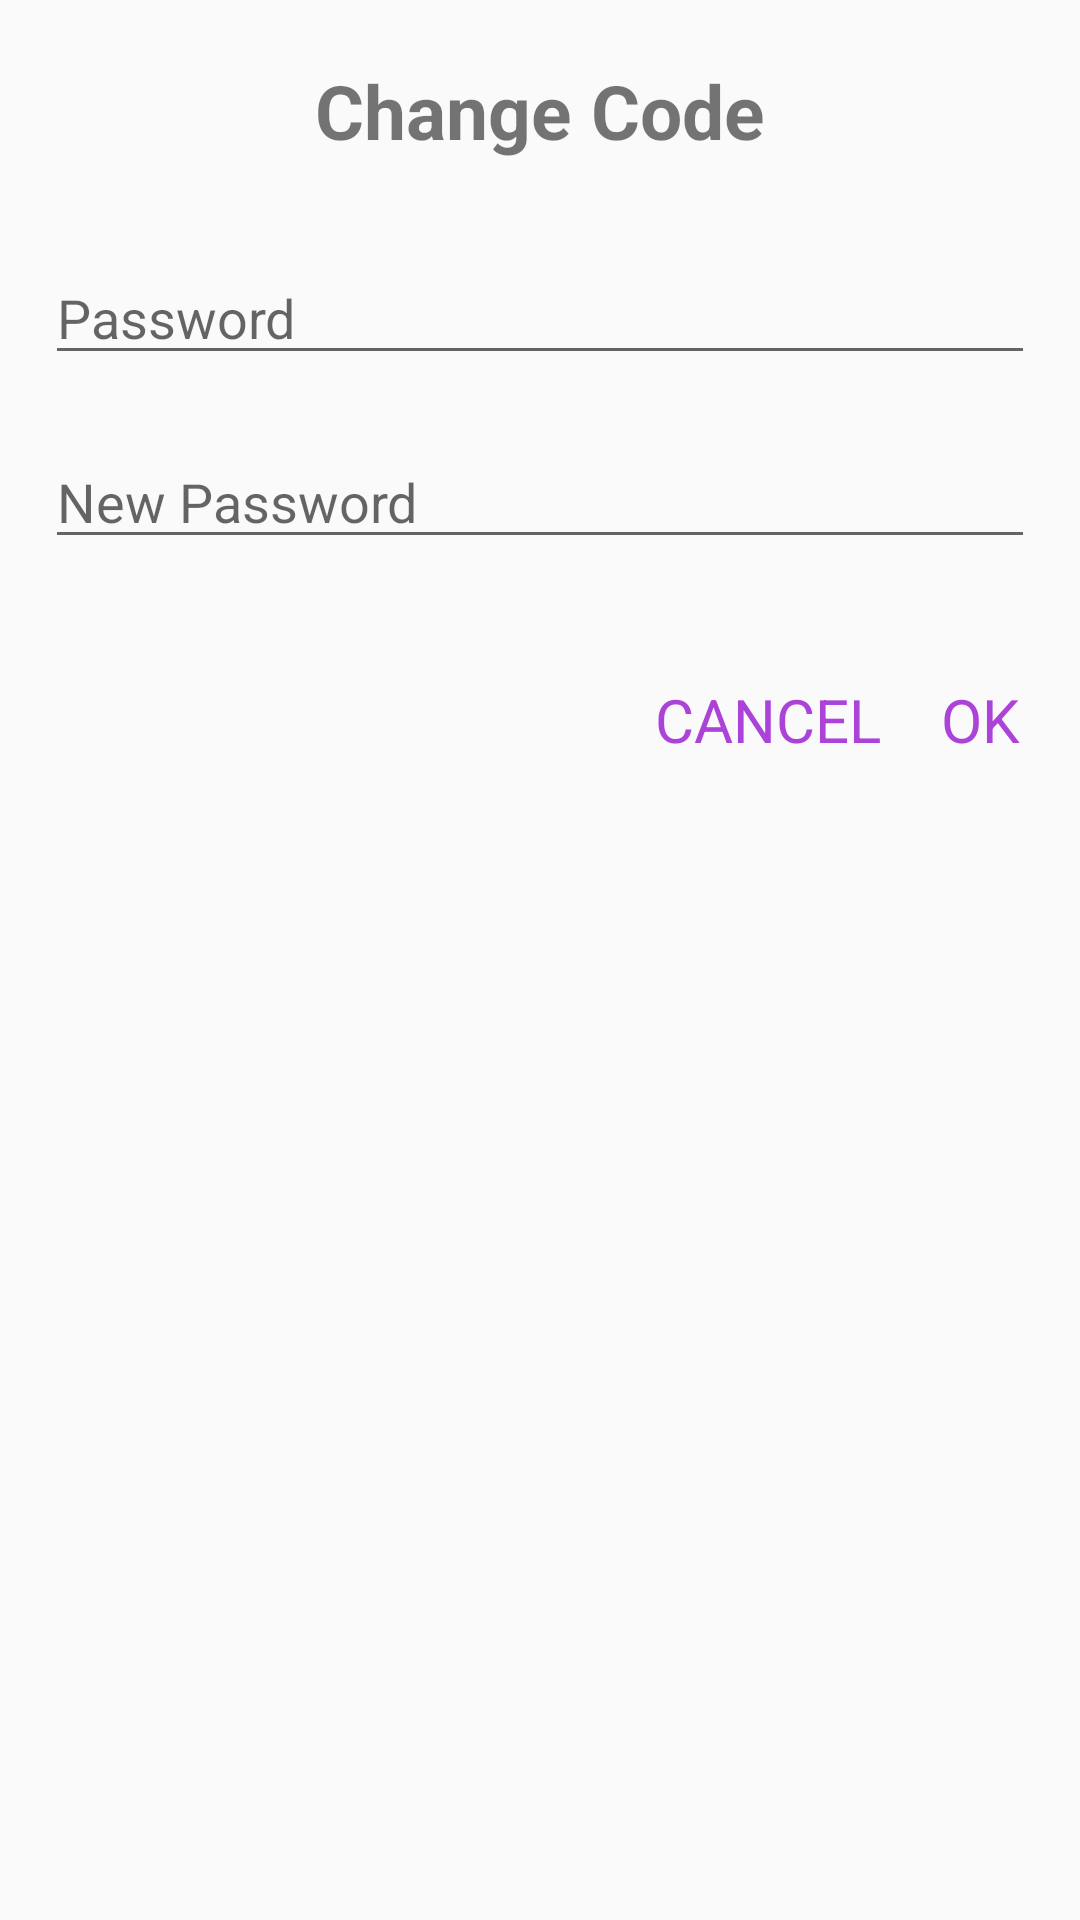

Produce the Android XML layout that renders to this screen, including the resource entries it uses.
<!-- AndroidManifest.xml: application theme AppTheme -->
<!-- res/layout/change_code_dialog.xml -->
<?xml version="1.0" encoding="utf-8"?>
<LinearLayout
    xmlns:android="http://schemas.android.com/apk/res/android"
    android:orientation="vertical"
    android:layout_width="match_parent"
    android:layout_height="match_parent"
    android:id="@+id/change_code_dialog"
    android:layout_marginTop="20dp">


    <TextView
        android:id="@+id/dialog_title"
        android:layout_width="match_parent"
        android:layout_height="wrap_content"
        android:text="@string/change_security_code"
        android:layout_marginTop="20dp"
        android:layout_marginEnd="30dp"
        android:layout_marginStart="30dp"
        android:textAlignment="center"
        android:textSize="25sp"
        android:textStyle="bold" />

    <EditText
        android:id="@+id/old_password"
        android:layout_width="match_parent"
        android:layout_height="wrap_content"
        android:ems="10"
        android:layout_marginEnd="15dp"
        android:layout_marginStart="15dp"
        android:layout_marginTop="30dp"
        android:inputType="textPassword"
        android:hint="@string/password"/>

    <EditText
        android:id="@+id/new_password"
        android:layout_width="match_parent"
        android:layout_height="wrap_content"
        android:ems="10"
        android:layout_marginEnd="15dp"
        android:layout_marginStart="15dp"
        android:layout_marginTop="20dp"
        android:inputType="textPersonName"
        android:hint="@string/new_password" />


    <LinearLayout
        android:layout_width="match_parent"
        android:layout_height="wrap_content"
        android:gravity="right"
        android:layout_marginTop="20dp"
        android:layout_marginBottom="20dp">

        <TextView
            android:id="@+id/cancel_text_view"
            android:gravity="start"
            android:layout_marginTop="20dp"
            android:layout_width="wrap_content"
            android:layout_height="wrap_content"
            android:text="@string/cancel_room_creation"
            android:layout_marginEnd="20dp"
            android:textSize="20dp"
            android:textColor="@color/violet"
            android:background="@null"/>

        <TextView
            android:id="@+id/ok_text_view"
            android:layout_width="wrap_content"
            android:gravity="end"
            android:layout_height="wrap_content"
            android:layout_marginTop="20dp"
            android:layout_marginEnd="20dp"
            android:background="@null"
            android:text="@string/ok_room_creation"
            android:textColor="@color/violet"
            android:textSize="20dp" />

    </LinearLayout>


</LinearLayout>
<!-- resources referenced by this layout -->
<resources>
  <color name="violet">#ac43d9</color>
  <string name="cancel_room_creation">CANCEL</string>
  <string name="change_security_code">Change Code</string>
  <string name="new_password">New Password</string>
  <string name="ok_room_creation">OK</string>
  <string name="password">Password</string>
  <style name="AppTheme" parent="Theme.AppCompat.Light.DarkActionBar">
          
          <item name="colorPrimary">@color/colorPrimary</item>
          <item name="colorPrimaryDark">@color/colorPrimaryDark</item>
          <item name="colorAccent">@color/colorAccent</item>
      </style>
  <color name="colorPrimary">#B534F8</color>
  <color name="colorPrimaryDark">#8501C4</color>
  <color name="colorAccent">#D81B60</color>
</resources>
